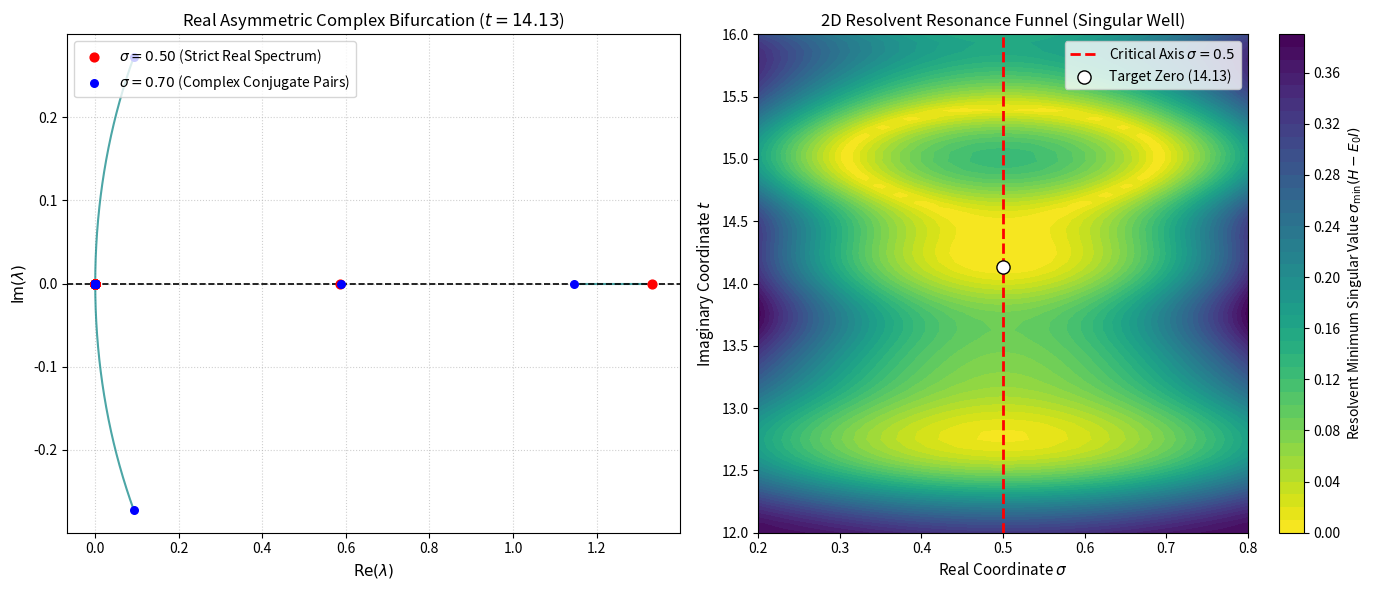

This chart was generated by the following Python code:
"""
===============================================================================
K-Protocol: Quantum Many-Body Prime Phase Interference Pipeline
Module: Real Asymmetric Resolvent Operator and Complex Spectral Bifurcation
Repository: https://github.com/CitizenKorea/k-protocol-riemann-zeros
===============================================================================
"""

import numpy as np
import matplotlib.pyplot as plt

def generate_primes(count: int) -> np.ndarray:
    """Generate the first N prime numbers via trial division."""
    primes = []
    num = 2
    while len(primes) < count:
        if all(num % p != 0 for p in primes):
            primes.append(num)
        num += 1
    return np.array(primes, dtype=np.float64)

# 1. System Parameters
N_PRIMES = 40
primes = generate_primes(N_PRIMES)

ln_p = np.log(primes)
ln_diff = ln_p[:, None] - ln_p[None, :]
inv_sqrt_pp = 1.0 / np.sqrt(primes[:, None] * primes[None, :])
inv_p = 1.0 / primes

def build_asymmetric_hamiltonian(sigma: float, t: float) -> np.ndarray:
    """
    Constructs the real asymmetric reflection gauge operator H(s) = K + Gamma.
    - K: Symmetric coherent interference tensor
    - Gamma: Skew-symmetric hyperbolic reflection tensor
    Strictly real symmetric if and only if sigma = 0.5 (delta = 0).
    """
    delta = sigma - 0.5
    
    # Coherent symmetric interaction
    K = inv_sqrt_pp * np.cos(t * ln_diff)
    np.fill_diagonal(K, inv_p)
    
    # Hyperbolic skew-symmetric gauge tensor
    Gamma = inv_sqrt_pp * np.sinh(delta * ln_diff)
    np.fill_diagonal(Gamma, 0.0)
    
    return K + Gamma

# 2. Calibration of Target Resonance Energy (t_1 ~ 14.134725)
t_target = 14.134725
H_target = build_asymmetric_hamiltonian(0.5, t_target)
target_eigs = np.linalg.eigvalsh(H_target)
E_0 = np.max(target_eigs)

print("=" * 65)
print(f"[*] Pipeline Actuated: Resonance Calibration at t = {t_target:.6f}")
print(f"[*] Ground State Resonance Energy Level E_0 = {E_0:.6f}")
print("=" * 65)

# 3. Task A: Complex Spectral Bifurcation Tracking (Spectral Flow)
sigma_steps = 150
sigma_vals = np.linspace(0.5, 0.7, sigma_steps)
all_eigvals = np.zeros((sigma_steps, N_PRIMES), dtype=complex)

for idx, s_val in enumerate(sigma_vals):
    H = build_asymmetric_hamiltonian(s_val, t_target)
    all_eigvals[idx, :] = np.linalg.eigvals(H)

# 4. Task B: 2D Resolvent Minimum Singular Value Landscape
sigma_grid = np.linspace(0.2, 0.8, 60)
t_grid = np.linspace(12.0, 16.0, 60)
resolvent_sv_map = np.zeros((len(t_grid), len(sigma_grid)))
I_N = np.eye(N_PRIMES)

for i, t_val in enumerate(t_grid):
    for j, s_val in enumerate(sigma_grid):
        H = build_asymmetric_hamiltonian(s_val, t_val)
        resolvent_op = H - E_0 * I_N
        resolvent_sv_map[i, j] = np.min(np.linalg.svd(resolvent_op, compute_uv=False))

# 5. Diagnostic Visualization
fig, (ax1, ax2) = plt.subplots(1, 2, figsize=(14, 6))

# Panel 1: Pitchfork Bifurcation in Complex Plane
for k in range(N_PRIMES):
    ax1.plot(all_eigvals[:, k].real, all_eigvals[:, k].imag, 
             lw=1.5, alpha=0.7, color='teal')

ax1.scatter(all_eigvals[0, :].real, all_eigvals[0, :].imag, 
            color='red', s=40, zorder=5, label=r'$\sigma = 0.50$ (Strict Real Spectrum)')
ax1.scatter(all_eigvals[-1, :].real, all_eigvals[-1, :].imag, 
            color='blue', s=30, zorder=5, label=r'$\sigma = 0.70$ (Complex Conjugate Pairs)')

ax1.axhline(0, color='black', lw=1.2, ls='--')
ax1.set_title(r'Real Asymmetric Complex Bifurcation ($t = 14.13$)', fontsize=12)
ax1.set_xlabel(r'$\mathrm{Re}(\lambda)$', fontsize=11)
ax1.set_ylabel(r'$\mathrm{Im}(\lambda)$', fontsize=11)
ax1.grid(True, ls=":", alpha=0.6)
ax1.legend(loc='upper left', fontsize=10)

# Panel 2: 2D Resolvent Resonance Funnel
c = ax2.contourf(sigma_grid, t_grid, resolvent_sv_map, levels=40, cmap='viridis_r')
cbar = fig.colorbar(c, ax=ax2)
cbar.set_label(r'Resolvent Minimum Singular Value $\sigma_{\min}(H - E_0 I)$', fontsize=10)

ax2.axvline(0.5, color='red', linestyle='--', lw=2, label=r'Critical Axis $\sigma = 0.5$')
ax2.scatter([0.5], [t_target], color='white', s=90, edgecolors='black', 
            label=f'Target Zero ({t_target:.2f})', zorder=6)

ax2.set_title(r'2D Resolvent Resonance Funnel (Singular Well)', fontsize=12)
ax2.set_xlabel(r'Real Coordinate $\sigma$', fontsize=11)
ax2.set_ylabel(r'Imaginary Coordinate $t$', fontsize=11)
ax2.legend(loc='upper right', fontsize=10)

plt.tight_layout()
plt.savefig("resolvent_resonance_bifurcation.png", dpi=300)
plt.show()

print("[+] Execution Completed: Figure saved as 'resolvent_resonance_bifurcation.png'.")
